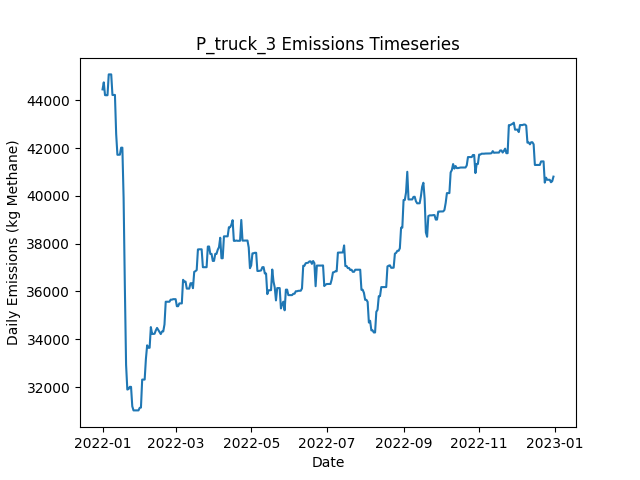

The file beside this chart, header and first rows:
Date, Daily Emissions (Kg Methane), Daily Mitigable Emissions (Kg Methane), Daily Non-Mitigable Emissions (Kg Methan…, Daily Cost ($), Active Leaks, New Leaks, Leaks Repaired, Leaks Naturally Repaired, Leaks Tagged, Daily Repair Cost ($), Daily Natural Repair Cost ($), truck Deployment Cost ($), truck Sites flagged for Follow-Up, truck Leaks tagged for repair, truck Sites Visited, truck Travel Time (Minutes), truck Survey Time (Minutes), OGI_FU Deployment Cost ($), OGI_FU Sites flagged for Follow-Up, OGI_FU Leaks tagged for repair, OGI_FU Sites Visited, OGI_FU Travel Time (Minutes), OGI_FU Survey Time (Minutes)
2022-01-01, 44457, 9742, 34716, 400, 383, 386, 0, 2, 0.00000, 0.00000, 400, 400, 0, , 10, 180, 270, 0.00000, , 0, 0, 0, 0
2022-01-02, 44751, 9742, 35009, 400, 384, 1, 0, 0, 0.00000, 0.00000, 0.00000, 400, 0, , 1, 20, 30, 0.00000, , 0, 0, 0, 0
2022-01-03, 44217, 9795, 34422, 1000, 383, 1, 0, 0, 75, 0.00000, 0.00000, 0.00000, 9, , 0, 0, 0, 1000, , 75, 3, 120, 360
2022-01-04, 44212, 9790, 34422, 1000, 382, 0, 0, 1, 73, 0.00000, 200, 0.00000, 1, , 0, 0, 0, 1000, , 73, 3, 120, 360
2022-01-05, 44214, 9793, 34422, 1000, 383, 1, 0, 0, 88, 0.00000, 0.00000, 0.00000, 0, , 0, 0, 0, 1000, , 88, 3, 120, 360
2022-01-06, 45085, 9799, 35286, 500, 387, 4, 0, 0, 29, 0.00000, 0.00000, 0.00000, 0, , 0, 0, 0, 500, , 29, 1, 30, 120
2022-01-07, 45085, 9799, 35286, 0.00000, 387, 0, 0, 0, 0.00000, 0.00000, 0.00000, 0.00000, 0, , 0, 0, 0, 0.00000, , 0, 0, 0, 0
2022-01-08, 45085, 9799, 35286, 0.00000, 387, 1, 0, 1, 0.00000, 0.00000, 200, 0.00000, 0, , 0, 0, 0, 0.00000, , 0, 0, 0, 0
2022-01-09, 44222, 9801, 34422, 0.00000, 387, 1, 0, 0, 0.00000, 0.00000, 0.00000, 0.00000, 0, , 0, 0, 0, 0.00000, , 0, 0, 0, 0
2022-01-10, 44222, 9801, 34422, 0.00000, 387, 0, 0, 0, 0.00000, 0.00000, 0.00000, 0.00000, 0, , 0, 0, 0, 0.00000, , 0, 0, 0, 0
2022-01-11, 44226, 9804, 34422, 0.00000, 388, 1, 0, 0, 0.00000, 0.00000, 0.00000, 0.00000, 0, , 0, 0, 0, 0.00000, , 0, 0, 0, 0
2022-01-12, 42585, 9804, 32780, 0.00000, 387, 1, 0, 0, 0.00000, 0.00000, 0.00000, 0.00000, 0, , 0, 0, 0, 0.00000, , 0, 0, 0, 0
2022-01-13, 41721, 9804, 31916, 0.00000, 386, 0, 0, 0, 0.00000, 0.00000, 0.00000, 0.00000, 0, , 0, 0, 0, 0.00000, , 0, 0, 0, 0
2022-01-14, 41724, 9808, 31916, 0.00000, 387, 1, 0, 0, 0.00000, 0.00000, 0.00000, 0.00000, 0, , 0, 0, 0, 0.00000, , 0, 0, 0, 0
2022-01-15, 41724, 9808, 31916, 0.00000, 385, 0, 0, 2, 0.00000, 0.00000, 400, 0.00000, 0, , 0, 0, 0, 0.00000, , 0, 0, 0, 0
2022-01-16, 42018, 9808, 32210, 0.00000, 386, 1, 0, 0, 0.00000, 0.00000, 0.00000, 0.00000, 0, , 0, 0, 0, 0.00000, , 0, 0, 0, 0
2022-01-17, 42018, 9808, 32210, 0.00000, 386, 0, 0, 0, 0.00000, 0.00000, 0.00000, 0.00000, 0, , 0, 0, 0, 0.00000, , 0, 0, 0, 0
2022-01-18, 39912, 7996, 31916, 12800, 323, 3, 64, 0, 0.00000, 12800, 0.00000, 0.00000, 0, , 0, 0, 0, 0.00000, , 0, 0, 0, 0
2022-01-19, 36222, 4600, 31622, 14200, 251, 0, 71, 0, 0.00000, 14200, 0.00000, 0.00000, 0, , 0, 0, 0, 0.00000, , 0, 0, 0, 0
2022-01-20, 32929, 1307, 31622, 15000, 179, 3, 75, 0, 0.00000, 15000, 0.00000, 0.00000, 0, , 0, 0, 0, 0.00000, , 0, 0, 0, 0
2022-01-21, 31895, 272.1, 31622, 5000, 154, 0, 25, 0, 0.00000, 5000, 0.00000, 0.00000, 0, , 0, 0, 0, 0.00000, , 0, 0, 0, 0
2022-01-22, 31915, 292.6, 31622, 0.00000, 156, 2, 0, 0, 0.00000, 0.00000, 0.00000, 0.00000, 0, , 0, 0, 0, 0.00000, , 0, 0, 0, 0
2022-01-23, 32007, 384.4, 31622, 0.00000, 157, 2, 0, 1, 0.00000, 0.00000, 200, 0.00000, 0, , 0, 0, 0, 0.00000, , 0, 0, 0, 0
2022-01-24, 32007, 384.4, 31622, 0.00000, 157, 0, 0, 0, 0.00000, 0.00000, 0.00000, 0.00000, 0, , 0, 0, 0, 0.00000, , 0, 0, 0, 0
2022-01-25, 31194, 435.2, 30758, 0.00000, 157, 1, 0, 0, 0.00000, 0.00000, 0.00000, 0.00000, 0, , 0, 0, 0, 0.00000, , 0, 0, 0, 0
2022-01-26, 31021, 435.2, 30586, 0.00000, 155, 0, 0, 0, 0.00000, 0.00000, 0.00000, 0.00000, 0, , 0, 0, 0, 0.00000, , 0, 0, 0, 0
2022-01-27, 31021, 435.4, 30586, 0.00000, 156, 1, 0, 0, 0.00000, 0.00000, 0.00000, 0.00000, 0, , 0, 0, 0, 0.00000, , 0, 0, 0, 0
2022-01-28, 31021, 435.4, 30586, 0.00000, 156, 0, 0, 0, 0.00000, 0.00000, 0.00000, 0.00000, 0, , 0, 0, 0, 0.00000, , 0, 0, 0, 0
2022-01-29, 31021, 435.4, 30586, 0.00000, 156, 0, 0, 0, 0.00000, 0.00000, 0.00000, 0.00000, 0, , 0, 0, 0, 0.00000, , 0, 0, 0, 0
2022-01-30, 31021, 435.4, 30586, 0.00000, 156, 0, 0, 0, 0.00000, 0.00000, 0.00000, 0.00000, 0, , 0, 0, 0, 0.00000, , 0, 0, 0, 0
2022-01-31, 31128, 438.5, 30689, 0.00000, 158, 2, 0, 0, 0.00000, 0.00000, 0.00000, 0.00000, 0, , 0, 0, 0, 0.00000, , 0, 0, 0, 0
2022-02-01, 31140, 450.8, 30689, 0.00000, 159, 2, 0, 0, 0.00000, 0.00000, 0.00000, 0.00000, 0, , 0, 0, 0, 0.00000, , 0, 0, 0, 0
2022-02-02, 32311, 463.7, 31847, 0.00000, 162, 3, 0, 0, 0.00000, 0.00000, 0.00000, 0.00000, 0, , 0, 0, 0, 0.00000, , 0, 0, 0, 0
2022-02-03, 32311, 463.7, 31847, 0.00000, 162, 0, 0, 0, 0.00000, 0.00000, 0.00000, 0.00000, 0, , 0, 0, 0, 0.00000, , 0, 0, 0, 0
2022-02-04, 32311, 464, 31847, 0.00000, 163, 1, 0, 0, 0.00000, 0.00000, 0.00000, 0.00000, 0, , 0, 0, 0, 0.00000, , 0, 0, 0, 0
2022-02-05, 33175, 464, 32711, 0.00000, 164, 1, 0, 0, 0.00000, 0.00000, 0.00000, 0.00000, 0, , 0, 0, 0, 0.00000, , 0, 0, 0, 0
2022-02-06, 33745, 464, 33281, 0.00000, 164, 2, 0, 0, 0.00000, 0.00000, 0.00000, 0.00000, 0, , 0, 0, 0, 0.00000, , 0, 0, 0, 0
2022-02-07, 33642, 464, 33178, 0.00000, 163, 0, 0, 0, 0.00000, 0.00000, 0.00000, 0.00000, 0, , 0, 0, 0, 0.00000, , 0, 0, 0, 0
2022-02-08, 33642, 464, 33178, 0.00000, 163, 0, 0, 0, 0.00000, 0.00000, 0.00000, 0.00000, 0, , 0, 0, 0, 0.00000, , 0, 0, 0, 0
2022-02-09, 34507, 465.7, 34042, 0.00000, 165, 2, 0, 0, 0.00000, 0.00000, 0.00000, 0.00000, 0, , 0, 0, 0, 0.00000, , 0, 0, 0, 0
2022-02-10, 34222, 474.2, 33748, 0.00000, 164, 1, 0, 1, 0.00000, 0.00000, 200, 0.00000, 0, , 0, 0, 0, 0.00000, , 0, 0, 0, 0
2022-02-11, 34222, 474.5, 33748, 0.00000, 165, 1, 0, 0, 0.00000, 0.00000, 0.00000, 0.00000, 0, , 0, 0, 0, 0.00000, , 0, 0, 0, 0
2022-02-12, 34229, 481.5, 33748, 0.00000, 166, 1, 0, 0, 0.00000, 0.00000, 0.00000, 0.00000, 0, , 0, 0, 0, 0.00000, , 0, 0, 0, 0
2022-02-13, 34369, 621.4, 33748, 0.00000, 168, 2, 0, 0, 0.00000, 0.00000, 0.00000, 0.00000, 0, , 0, 0, 0, 0.00000, , 0, 0, 0, 0
2022-02-14, 34473, 621.4, 33852, 0.00000, 169, 1, 0, 0, 0.00000, 0.00000, 0.00000, 0.00000, 0, , 0, 0, 0, 0.00000, , 0, 0, 0, 0
2022-02-15, 34386, 621.4, 33765, 0.00000, 168, 0, 0, 0, 0.00000, 0.00000, 0.00000, 0.00000, 0, , 0, 0, 0, 0.00000, , 0, 0, 0, 0
2022-02-16, 34300, 621.8, 33679, 0.00000, 168, 1, 0, 0, 0.00000, 0.00000, 0.00000, 0.00000, 0, , 0, 0, 0, 0.00000, , 0, 0, 0, 0
2022-02-17, 34217, 624.2, 33592, 0.00000, 168, 1, 0, 0, 0.00000, 0.00000, 0.00000, 0.00000, 0, , 0, 0, 0, 0.00000, , 0, 0, 0, 0
2022-02-18, 34323, 627.2, 33696, 0.00000, 170, 2, 0, 0, 0.00000, 0.00000, 0.00000, 0.00000, 0, , 0, 0, 0, 0.00000, , 0, 0, 0, 0
2022-02-19, 34325, 629.3, 33696, 0.00000, 171, 1, 0, 0, 0.00000, 0.00000, 0.00000, 0.00000, 0, , 0, 0, 0, 0.00000, , 0, 0, 0, 0
2022-02-20, 34619, 629.3, 33990, 0.00000, 172, 1, 0, 0, 0.00000, 0.00000, 0.00000, 0.00000, 0, , 0, 0, 0, 0.00000, , 0, 0, 0, 0
2022-02-21, 35569, 629.3, 34940, 0.00000, 173, 2, 0, 1, 0.00000, 0.00000, 200, 0.00000, 0, , 0, 0, 0, 0.00000, , 0, 0, 0, 0
2022-02-22, 35569, 629.3, 34940, 0.00000, 173, 0, 0, 0, 0.00000, 0.00000, 0.00000, 0.00000, 0, , 0, 0, 0, 0.00000, , 0, 0, 0, 0
2022-02-23, 35569, 629.3, 34940, 0.00000, 173, 0, 0, 0, 0.00000, 0.00000, 0.00000, 0.00000, 0, , 0, 0, 0, 0.00000, , 0, 0, 0, 0
2022-02-24, 35569, 629.3, 34940, 0.00000, 173, 0, 0, 0, 0.00000, 0.00000, 0.00000, 0.00000, 0, , 0, 0, 0, 0.00000, , 0, 0, 0, 0
2022-02-25, 35656, 629.3, 35027, 0.00000, 173, 1, 0, 1, 0.00000, 0.00000, 200, 0.00000, 0, , 0, 0, 0, 0.00000, , 0, 0, 0, 0
2022-02-26, 35656, 629.3, 35027, 0.00000, 173, 0, 0, 0, 0.00000, 0.00000, 0.00000, 0.00000, 0, , 0, 0, 0, 0.00000, , 0, 0, 0, 0
2022-02-27, 35676, 649.8, 35027, 0.00000, 174, 1, 0, 0, 0.00000, 0.00000, 0.00000, 0.00000, 0, , 0, 0, 0, 0.00000, , 0, 0, 0, 0
2022-02-28, 35676, 649.8, 35027, 0.00000, 174, 0, 0, 0, 0.00000, 0.00000, 0.00000, 0.00000, 0, , 0, 0, 0, 0.00000, , 0, 0, 0, 0
2022-03-01, 35676, 649.8, 35027, 0.00000, 174, 0, 0, 0, 0.00000, 0.00000, 0.00000, 0.00000, 0, , 0, 0, 0, 0.00000, , 0, 0, 0, 0
... 305 more rows
